Photos from the image-classification dataset "footwear" in the GitHub repository akbar909/sarmad. Its 2 classes are: fake, genuine.

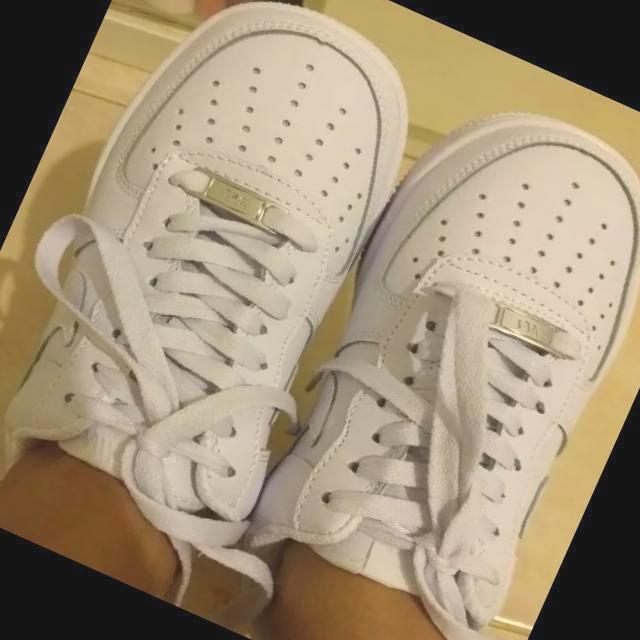
Label: fake

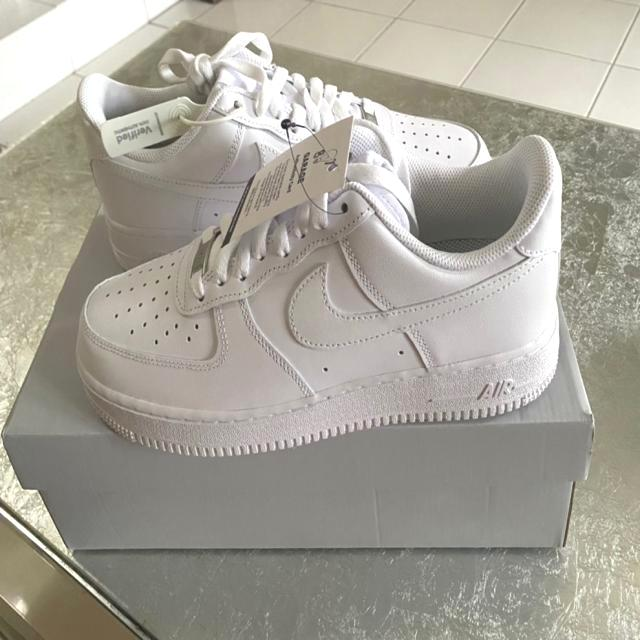
Label: genuine

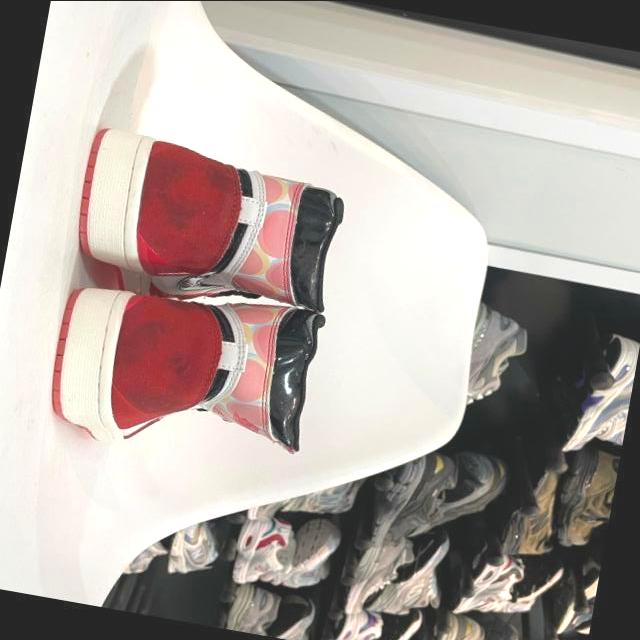
Label: genuine

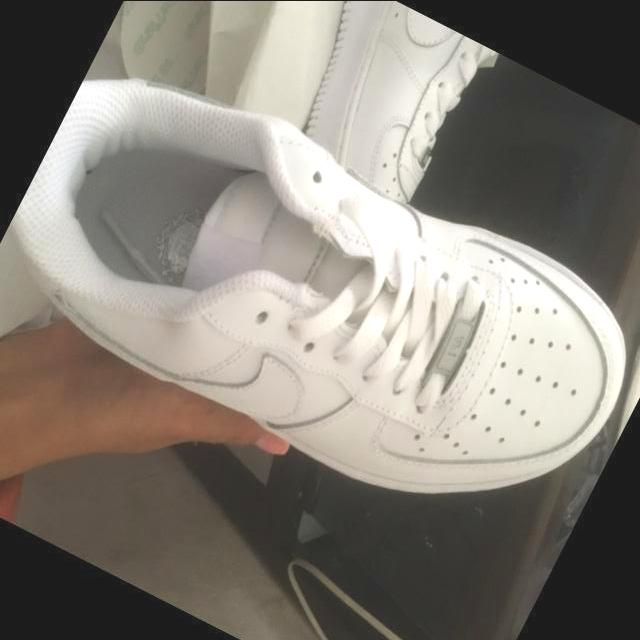
Label: fake

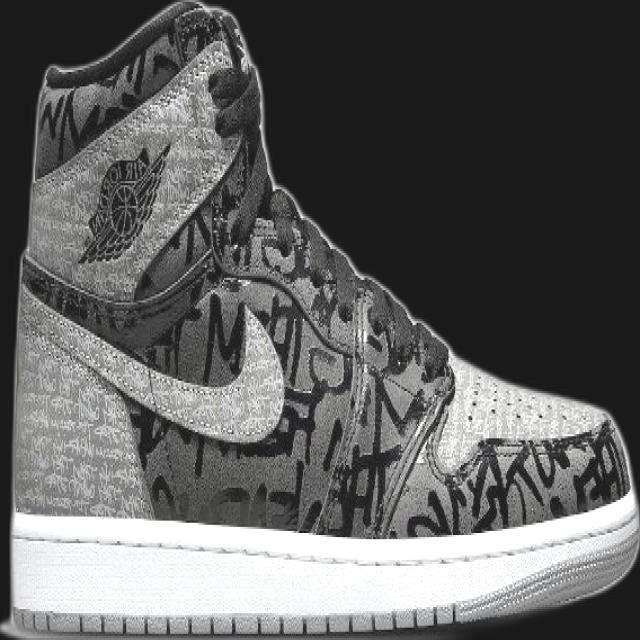
Label: genuine

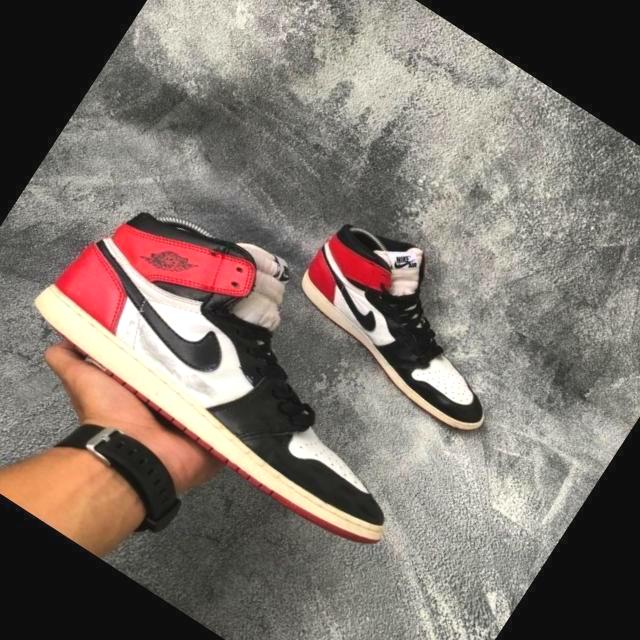
Label: fake
